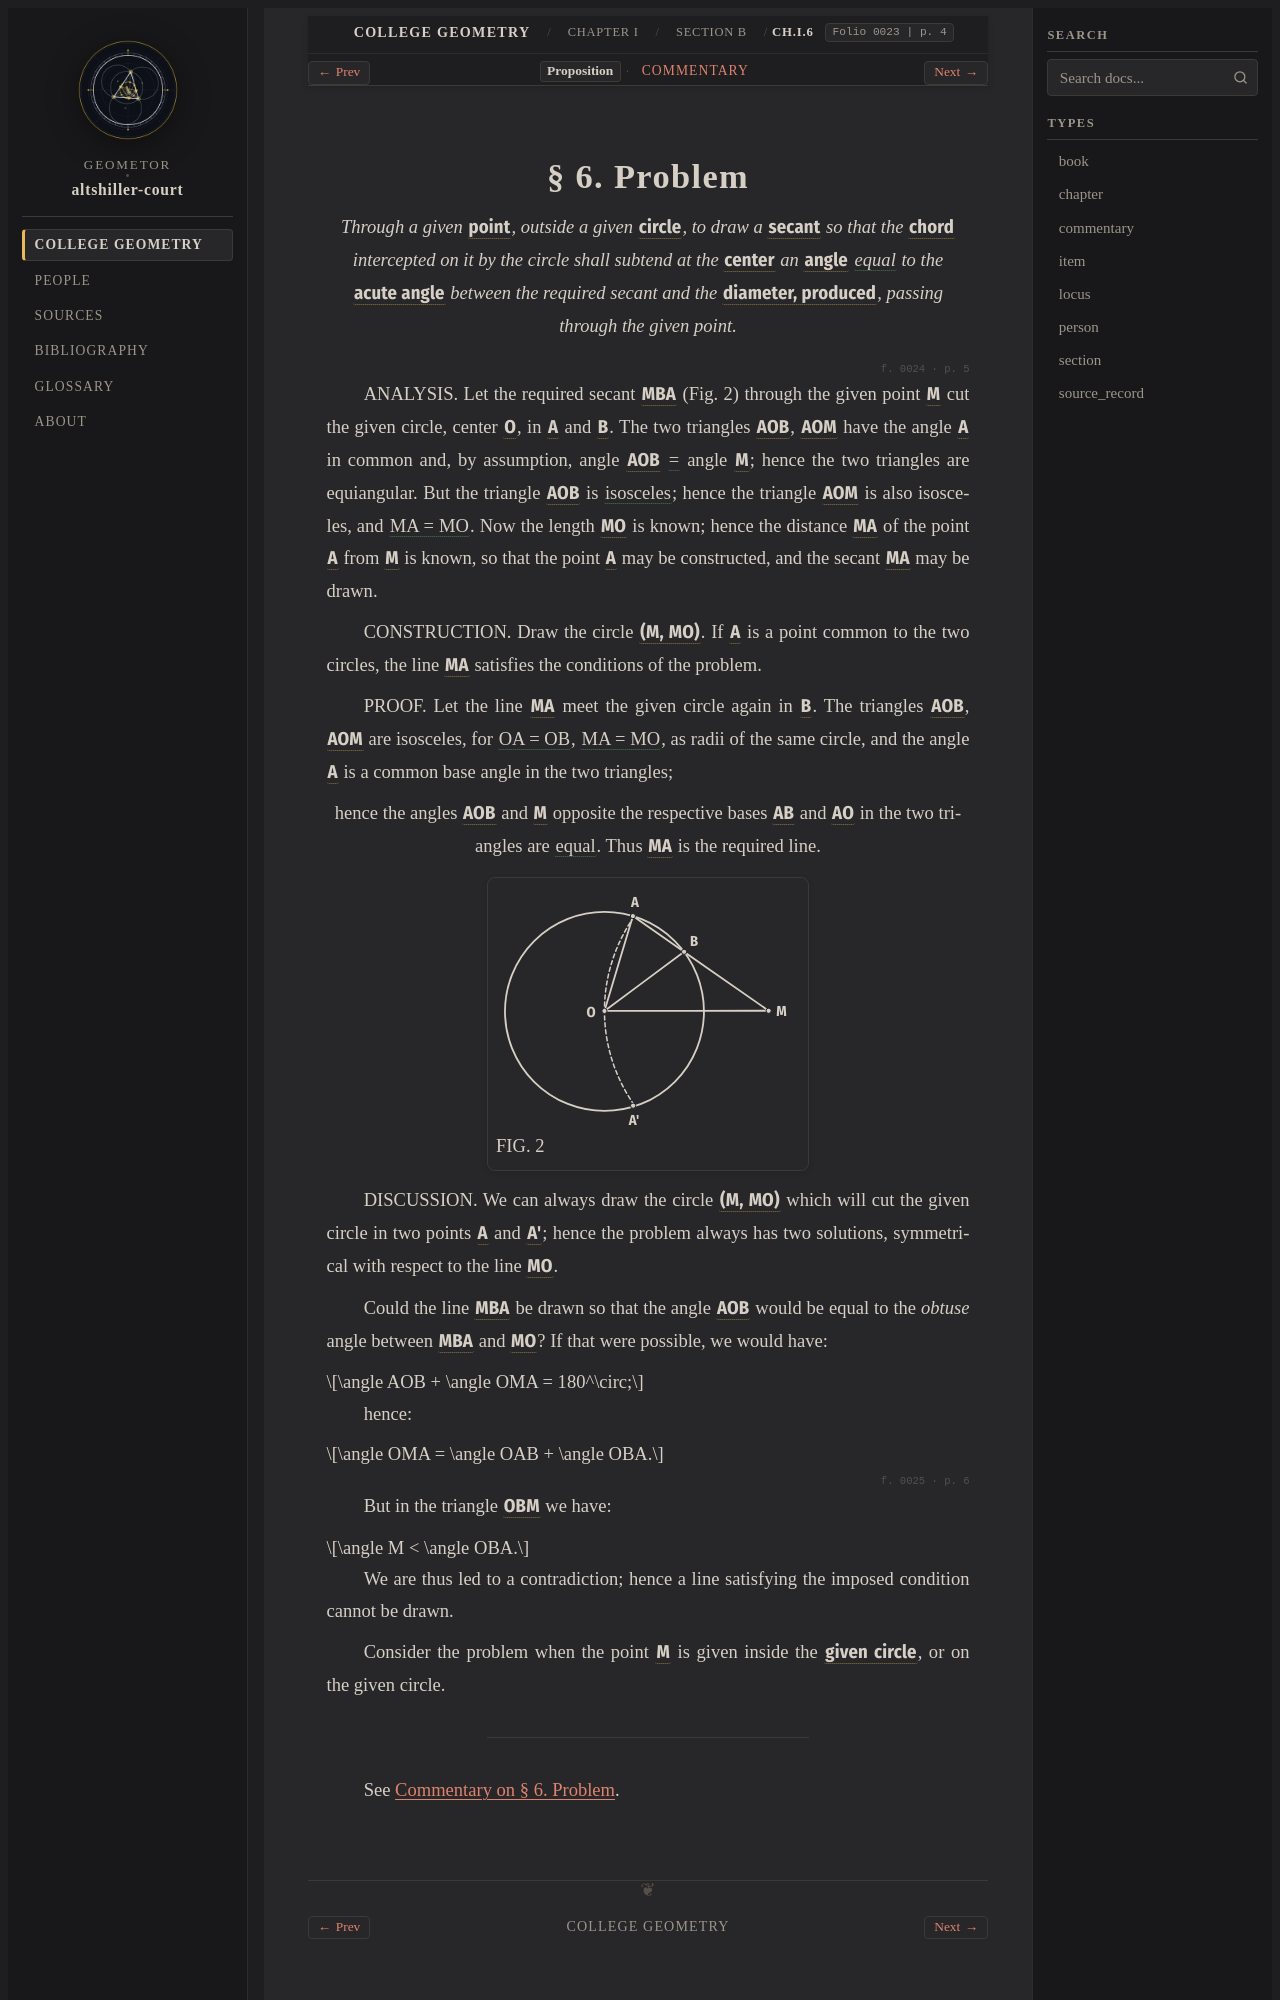

repository: geometor/altshiller-court · page: college_geometry/ch01-geometric-constructions/b-general-method/006-problem/index.html · generator: sphinx

:layout: book
:type: item
:order: 3
:canonical_id: Ch.I.6
:title: § 6. Problem
:folio: 0023
:page: 4
:folios: 0023, 0024, 0025
:pages: 4, 5, 6

.. _ch01-art-006:

§ 6. Problem
============

.. folio:: 0023
   :page: 4

.. enunciation::

   *Through a given* :g:`point <0024.g1:M>`\ *, outside a given* :g:`circle <0024.g1:( O )>`\ *, to draw a* :g:`secant <0024.g1:[ M B A ]>` *so that the* :g:`chord <0024.g1:/ A B />` *intercepted on it by the circle shall subtend at the* :g:`center <0024.g1:O>` *an* :g:`angle <0024.g1:< A O B )>` :eq:`*equal* <0024.g1:< A O B ) = 0024.g1:< O M A )>` *to the* :g:`acute angle <0024.g1:< O M A )>` *between the required secant and the* :g:`diameter, produced <0024.g1:/ M O />`\ *, passing through the given point.*

.. folio:: 0024
   :page: 5

ANALYSIS. Let the required secant :g:`MBA <0024.g1:[ M B A ]>` (Fig. 2) through the given point :g:`M <0024.g1:M>` cut the given circle, center :g:`O <0024.g1:O>`, in :g:`A <0024.g1:A>` and :g:`B <0024.g1:B>`. The two triangles :g:`AOB <0024.g1:< A O B >>`, :g:`AOM <0024.g1:< A O M >>` have the angle :g:`A <0024.g1:< O A B )>` in common and, by assumption, angle :g:`AOB <0024.g1:< A O B )>` :eq:`= <0024.g1:< A O B ) = 0024.g1:< O M A )>` angle :g:`M <0024.g1:< O M A )>`; hence the two triangles are equiangular. But the triangle :g:`AOB <0024.g1:< A O B >>` is :eq:`isosceles <0024.g1:/ O A / = 0024.g1:/ O B />`; hence the triangle :g:`AOM <0024.g1:< A O M >>` is also isosceles, and :eq:`MA = MO <0024.g1:/ M A / = 0024.g1:/ M O />`. Now the length :g:`MO <0024.g1:/ M O />` is known; hence the distance :g:`MA <0024.g1:/ M A />` of the point :g:`A <0024.g1:A>` from :g:`M <0024.g1:M>` is known, so that the point :g:`A <0024.g1:A>` may be constructed, and the secant :g:`MA <0024.g1:[ M A ]>` may be drawn.

CONSTRUCTION. Draw the circle :g:`(M, MO) <0024.g1:( M O )>`. If :g:`A <0024.g1:A>` is a point common to the two circles, the line :g:`MA <0024.g1:[ M A ]>` satisfies the conditions of the problem.

PROOF. Let the line :g:`MA <0024.g1:[ M A ]>` meet the given circle again in :g:`B <0024.g1:B>`. The triangles :g:`AOB <0024.g1:< A O B >>`, :g:`AOM <0024.g1:< A O M >>` are isosceles, for :eq:`OA = OB <0024.g1:/ O A / = 0024.g1:/ O B />`, :eq:`MA = MO <0024.g1:/ M A / = 0024.g1:/ M O />`, as radii of the same circle, and the angle :g:`A <0024.g1:< O A B )>` is a common base angle in the two triangles;

.. assertion::

   hence the angles :g:`AOB <0024.g1:< A O B )>` and :g:`M <0024.g1:< O M A )>` opposite the respective bases :g:`AB <0024.g1:/ A B />` and :g:`AO <0024.g1:/ A O />` in the two triangles are :eq:`equal <0024.g1:< A O B ) = 0024.g1:< O M A )>`. Thus :g:`MA <0024.g1:[ M A ]>` is the required line.

.. picture:: 0024.g1.svg
   :alt: Fig. 2 — Secant MBA from exterior point M to circle (O) with MA = MO
   :caption: FIG. 2

DISCUSSION. We can always draw the circle :g:`(M, MO) <0024.g1:( M O )>` which will cut the given circle in two points :g:`A <0024.g1:A>` and :g:`A' <0024.g1:Aprime>`; hence the problem always has two solutions, symmetrical with respect to the line :g:`MO <0024.g1:/ M O />`.

Could the line :g:`MBA <0024.g1:[ M B A ]>` be drawn so that the angle :g:`AOB <0024.g1:< A O B )>` would be equal to the *obtuse* angle between :g:`MBA <0024.g1:[ M B A ]>` and :g:`MO <0024.g1:/ M O />`? If that were possible, we would have:

.. math::

   \angle AOB + \angle OMA = 180^\circ;

hence:

.. math::

   \angle OMA = \angle OAB + \angle OBA.

.. folio:: 0025
   :page: 6
